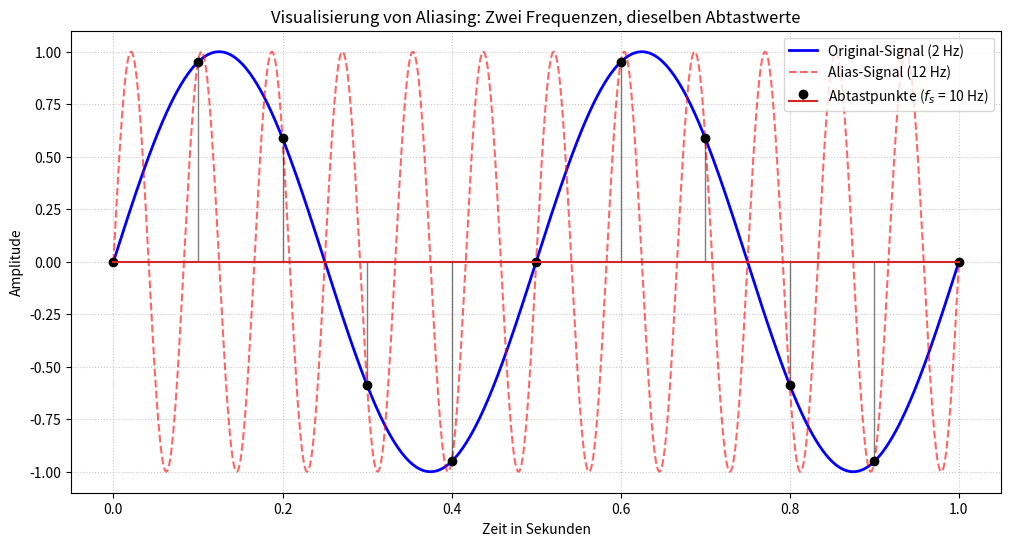

Here is the Python script that generated this plot:
import matplotlib.pyplot as plt
import numpy as np

# 1. Parameter festlegen
fs = 10              # Abtastrate (10 Hz)
f_slow = 2           # Die "echte" langsame Frequenz (2 Hz)
f_alias = fs + f_slow # Die Alias-Frequenz (12 Hz) -> 10 + 2

# Zeitachsen für die glatten Kurven (stetig)
t_fine = np.linspace(0, 1, 1000)
y_slow = np.sin(2 * np.pi * f_slow * t_fine)
y_alias = np.sin(2 * np.pi * f_alias * t_fine)

# Zeitachse für die Abtastpunkte (diskret)
t_sampled = np.arange(0, 1.1, 1/fs)
y_sampled = np.sin(2 * np.pi * f_slow * t_sampled)

# 2. Plot erstellen
plt.figure(figsize=(12, 6))

# Die langsame Welle (Soll-Signal)
plt.plot(t_fine, y_slow, label=f"Original-Signal ({f_slow} Hz)", color='blue', linewidth=2)

# Die schnelle Welle (Alias-Signal)
plt.plot(t_fine, y_alias, label=f"Alias-Signal ({f_alias} Hz)", color='red', linestyle='--', alpha=0.6)

# Die Abtastpunkte (Lote / Stem)
markerline, stemlines, baseline = plt.stem(t_sampled, y_sampled, linefmt='black', markerfmt='ko', label=f'Abtastpunkte ($f_s$ = {fs} Hz)')
plt.setp(stemlines, linewidth=1, alpha=0.5)

# Beschriftung
plt.title("Visualisierung von Aliasing: Zwei Frequenzen, dieselben Abtastwerte")
plt.xlabel("Zeit in Sekunden")
plt.ylabel("Amplitude")
plt.legend(loc='upper right')
plt.grid(True, linestyle=':', alpha=0.7)

# Speichern
plt.savefig('./aliasing_vergleich.pdf', bbox_inches='tight')
plt.show()
